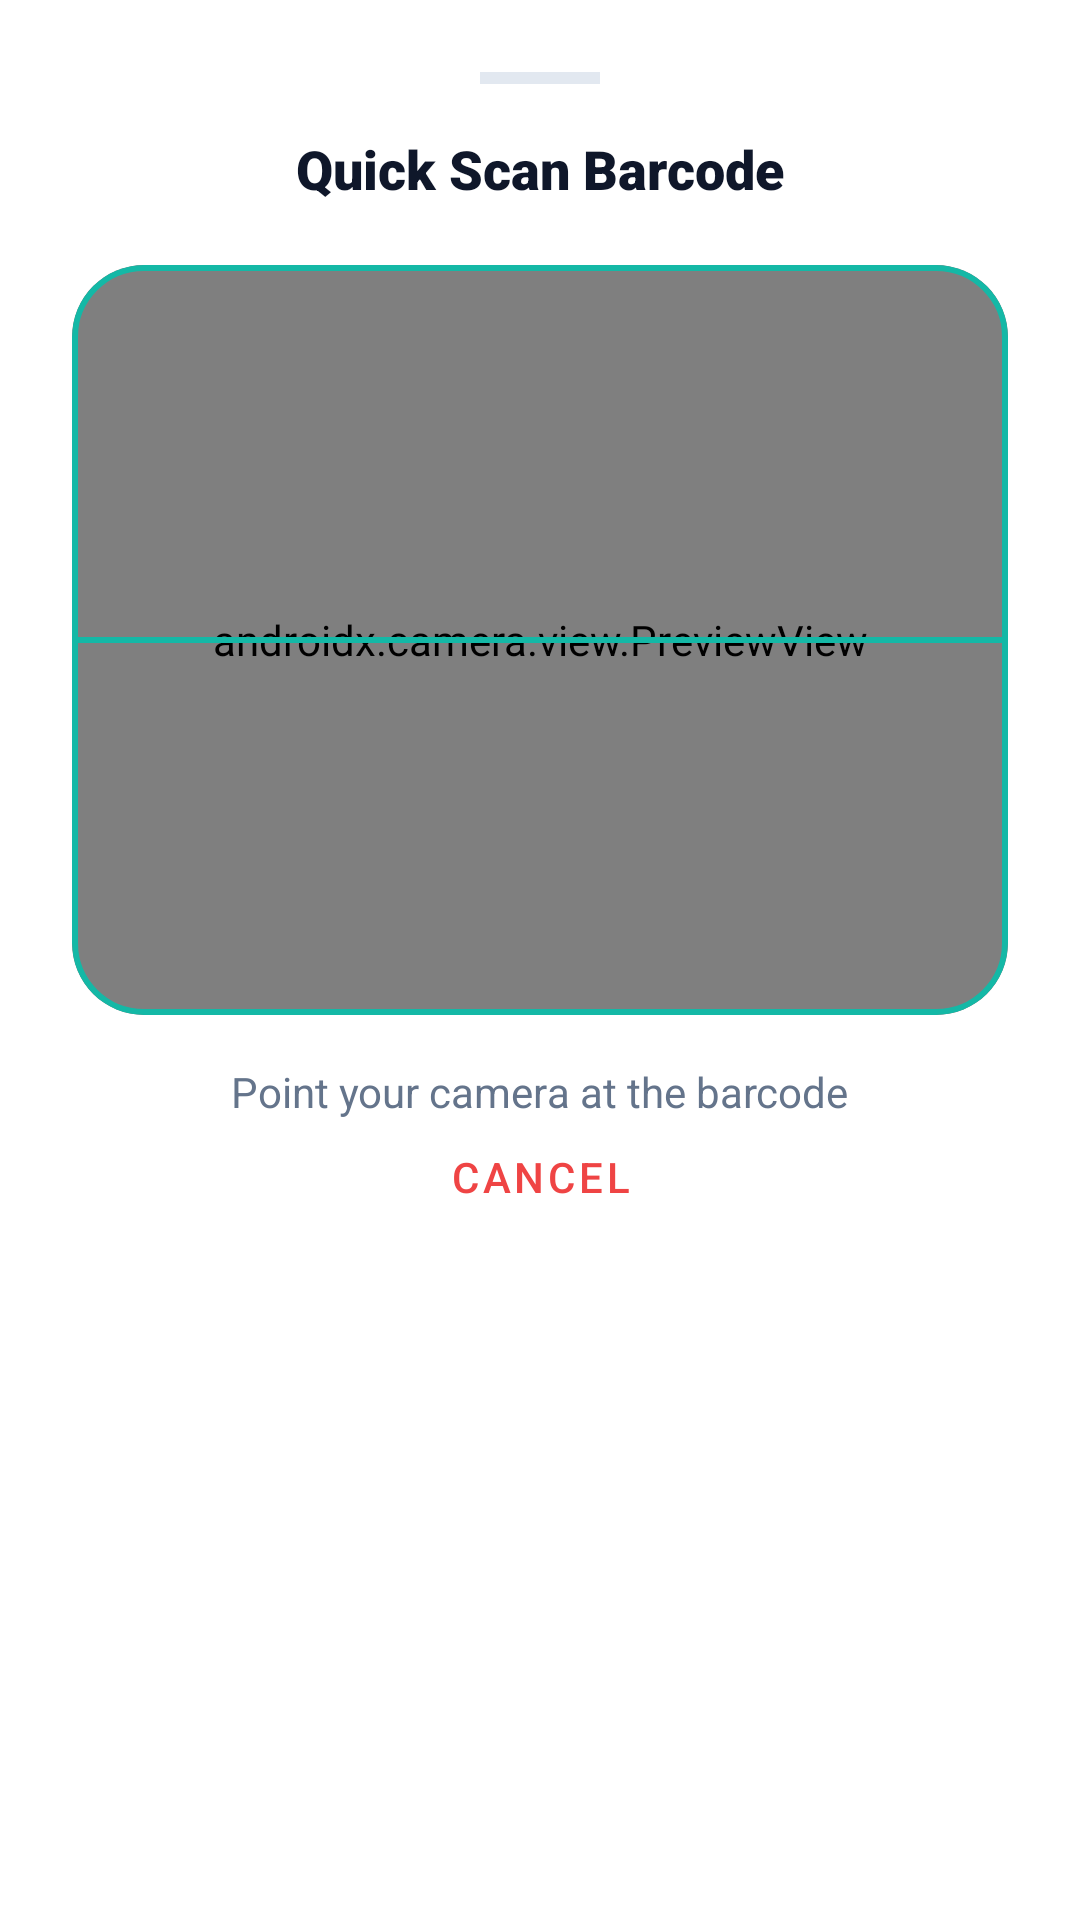

This screen was rendered from an Android layout file. Write that file and the resources it references.
<!-- AndroidManifest.xml: application theme Theme.SariTrack -->
<!-- res/layout/bottom_sheet_scanner.xml -->
<?xml version="1.0" encoding="utf-8"?>
<androidx.constraintlayout.widget.ConstraintLayout
    xmlns:android="http://schemas.android.com/apk/res/android"
    xmlns:app="http://schemas.android.com/apk/res-auto"
    android:layout_width="match_parent"
    android:layout_height="wrap_content"
    android:background="@color/card_surface"
    android:padding="24dp">

    <View
        android:id="@+id/sheetHandle"
        android:layout_width="40dp"
        android:layout_height="4dp"
        android:background="#E2E8F0"
        app:layout_constraintTop_toTopOf="parent"
        app:layout_constraintStart_toStartOf="parent"
        app:layout_constraintEnd_toEndOf="parent" />

    <TextView
        android:id="@+id/tvSheetTitle"
        android:layout_width="wrap_content"
        android:layout_height="wrap_content"
        android:layout_marginTop="16dp"
        android:text="Quick Scan Barcode"
        android:textColor="@color/text_title"
        android:textSize="18sp"
        android:fontFamily="sans-serif-black"
        app:layout_constraintTop_toBottomOf="@id/sheetHandle"
        app:layout_constraintStart_toStartOf="parent"
        app:layout_constraintEnd_toEndOf="parent" />

    <com.google.android.material.card.MaterialCardView
        android:id="@+id/cardPreview"
        android:layout_width="match_parent"
        android:layout_height="250dp"
        android:layout_marginTop="20dp"
        app:cardCornerRadius="24dp"
        app:cardElevation="0dp"
        app:strokeColor="@color/primary_teal"
        app:strokeWidth="2dp"
        app:layout_constraintTop_toBottomOf="@id/tvSheetTitle">

        <androidx.camera.view.PreviewView
            android:id="@+id/sheetPreviewView"
            android:layout_width="match_parent"
            android:layout_height="match_parent" />
            
        <View
            android:layout_width="match_parent"
            android:layout_height="2dp"
            android:background="@color/primary_teal"
            android:layout_gravity="center" />
    </com.google.android.material.card.MaterialCardView>

    <TextView
        android:layout_width="wrap_content"
        android:layout_height="wrap_content"
        android:layout_marginTop="16dp"
        android:text="Point your camera at the barcode"
        android:textColor="@color/text_body"
        android:textSize="14sp"
        app:layout_constraintTop_toBottomOf="@id/cardPreview"
        app:layout_constraintStart_toStartOf="parent"
        app:layout_constraintEnd_toEndOf="parent" />

    <com.google.android.material.button.MaterialButton
        android:id="@+id/btnCancelScan"
        style="@style/Widget.MaterialComponents.Button.TextButton"
        android:layout_width="match_parent"
        android:layout_height="60dp"
        android:layout_marginTop="24dp"
        android:text="Cancel"
        android:textColor="#EF4444"
        app:layout_constraintTop_toBottomOf="@id/cardPreview" />

</androidx.constraintlayout.widget.ConstraintLayout>
<!-- resources referenced by this layout -->
<resources>
  <color name="card_surface">#FFFFFF</color>
  <color name="primary_teal">#14B8A6</color>
  <color name="text_body">#64748B</color>
  <color name="text_title">#0F172A</color>
  <style name="Theme.SariTrack" parent="Base.Theme.SariTrack" />
  <style name="Base.Theme.SariTrack" parent="Theme.Material3.DayNight.NoActionBar">
          
      </style>
</resources>
